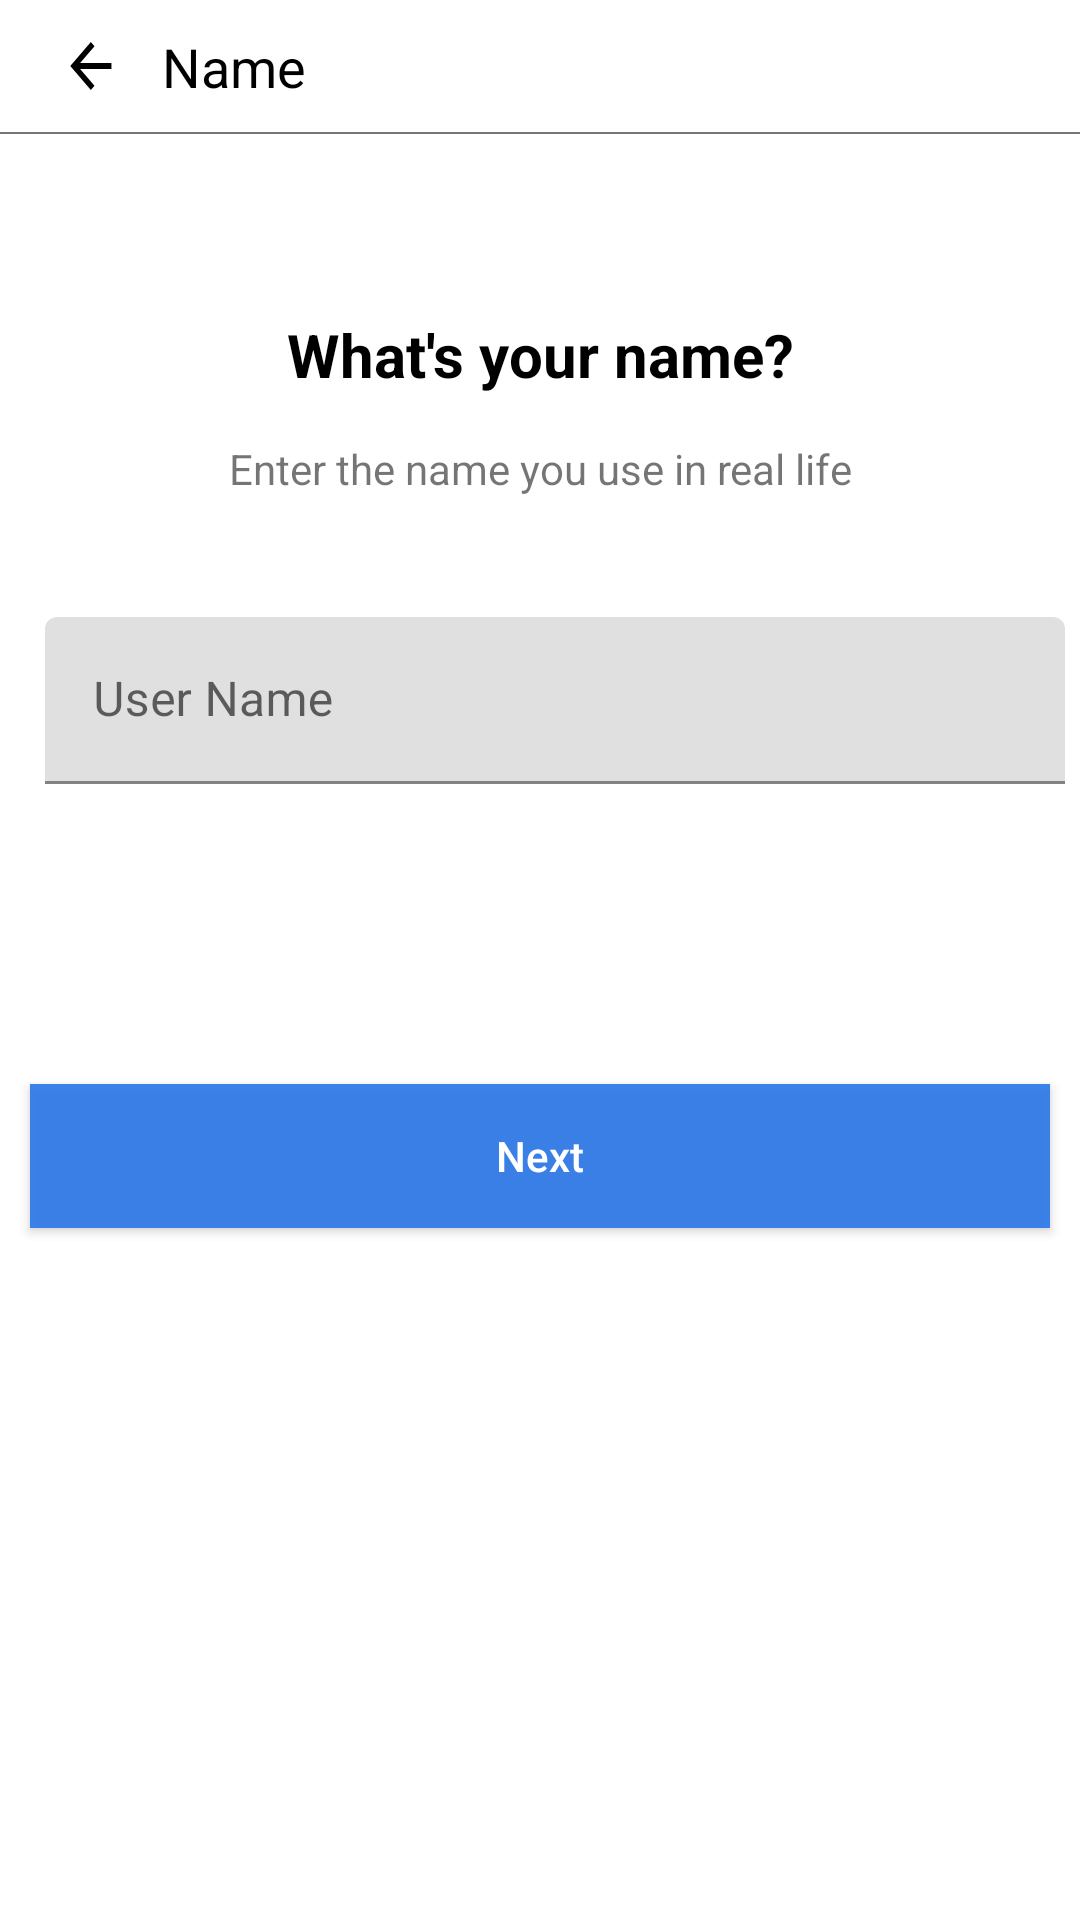

Layout XML and referenced resources for this Android screen:
<!-- AndroidManifest.xml: fallback theme Theme.MaterialComponents.DayNight.NoActionBar -->
<!-- res/layout/fragment_create_account_name_pag.xml -->
<?xml version="1.0" encoding="utf-8"?>
<layout xmlns:app="http://schemas.android.com/apk/res-auto">
    <data>
        <variable
            name="createUserVM"
            type="com.example.facebook.viewmodels.CreateAccUserNameViewModel" />
    </data>
<androidx.constraintlayout.widget.ConstraintLayout xmlns:android="http://schemas.android.com/apk/res/android"
    android:layout_width="match_parent"
    android:layout_height="match_parent">
    <androidx.appcompat.widget.AppCompatImageView
        android:id="@+id/backArrowIcon"
        android:layout_width="wrap_content"
        android:layout_height="wrap_content"
        android:layout_marginTop="10dp"
        android:layout_marginStart="20dp"
        app:layout_constraintTop_toTopOf="parent"
        app:layout_constraintStart_toStartOf="parent"
        android:src="@drawable/ic_baseline_arrow_back"/>
    <androidx.appcompat.widget.AppCompatTextView
        android:layout_width="wrap_content"
        android:layout_height="wrap_content"
        app:layout_constraintStart_toEndOf="@id/backArrowIcon"
        android:text="@string/name"
        app:layout_constraintTop_toTopOf="parent"
        android:layout_marginTop="10dp"
        android:textColor="@color/black"
        android:textSize="18sp"
        android:layout_marginStart="10dp"/>
    <com.google.android.material.divider.MaterialDivider
        android:id="@+id/dividerLine"
        android:layout_width="match_parent"
        android:layout_height="0.5dp"
        app:dividerColor="#777575"
        android:layout_marginTop="10dp"
        app:layout_constraintTop_toBottomOf="@id/backArrowIcon" />
    <androidx.appcompat.widget.AppCompatImageView
        android:id="@+id/volumeUpIcon"
        android:layout_width="wrap_content"
        android:layout_height="wrap_content"
        app:layout_constraintEnd_toEndOf="parent"
        app:layout_constraintTop_toBottomOf="@id/dividerLine"
        android:layout_marginEnd="20dp"
        android:layout_marginTop="10dp"
        android:src="@drawable/ic_baseline_volume_up"/>
    <androidx.appcompat.widget.AppCompatTextView
        android:id="@+id/name_heading_tv"
        android:layout_width="wrap_content"
        android:layout_height="wrap_content"
        app:layout_constraintTop_toBottomOf="@id/volumeUpIcon"
        app:layout_constraintStart_toStartOf="parent"
        app:layout_constraintEnd_toEndOf="parent"
        android:layout_marginTop="50dp"
        android:textColor="@color/black"
        android:textStyle="bold"
        android:textSize="20sp"
        android:text="@string/name_heading"/>
    <androidx.appcompat.widget.AppCompatTextView
        android:id="@+id/name_description_tv"
        android:layout_width="wrap_content"
        android:layout_height="wrap_content"
        app:layout_constraintTop_toBottomOf="@id/name_heading_tv"
        app:layout_constraintStart_toStartOf="parent"
        app:layout_constraintEnd_toEndOf="parent"
        android:text="@string/name_description"
        android:layout_marginTop="15dp"
        />
    <com.google.android.material.textfield.TextInputLayout
        android:id="@+id/usernameTv"
        android:layout_width="0dp"
        android:layout_height="wrap_content"
        app:layout_constraintTop_toBottomOf="@id/name_description_tv"
        app:layout_constraintStart_toStartOf="parent"
        app:layout_constraintEnd_toEndOf="parent"
        android:layout_marginStart="15dp"
        android:layout_marginEnd="5dp"
        android:layout_marginTop="40dp"
        app:endIconMode="clear_text"
        android:hint="@string/user_name_tv">

        <com.google.android.material.textfield.TextInputEditText
            android:id="@+id/edtUserName"
            android:layout_width="match_parent"
            android:layout_height="wrap_content"
            />
    </com.google.android.material.textfield.TextInputLayout>

    <androidx.appcompat.widget.AppCompatButton
        android:id="@+id/next_btn"
        android:layout_width="match_parent"
        android:layout_height="wrap_content"
        app:layout_constraintTop_toBottomOf="@id/usernameTv"
        android:layout_marginTop="100dp"
        android:text="@string/next"
        android:onClick="@{()->createUserVM.createAccUserNameBtn()}"
        android:textAllCaps="false"
        android:textColor="@color/white"
        android:background="#E62B77E8"
        android:layout_marginHorizontal="10dp"
        />
</androidx.constraintlayout.widget.ConstraintLayout>
</layout>
<!-- resources referenced by this layout -->
<resources>
  <color name="black">#FF000000</color>
  <color name="white">#FFFFFFFF</color>
  <!-- drawable ic_baseline_arrow_back (drawable) -->
  <vector android:autoMirrored="true" android:height="24dp"
      android:tint="#000000" android:viewportHeight="24"
      android:viewportWidth="28" android:width="24dp" xmlns:android="http://schemas.android.com/apk/res/android">
      <path android:fillColor="@android:color/white" android:pathData="M20,11H7.83l5.59,-5.59L12,4l-8,8 8,8 1.41,-1.41L7.83,13H20v-2z"/>
  </vector>
  <string name="name">Name</string>
  <string name="name_description">Enter the name you use in real life</string>
  <string name="name_heading">What\'s your name?</string>
  <string name="next">Next</string>
  <string name="user_name_tv">User Name</string>
</resources>
